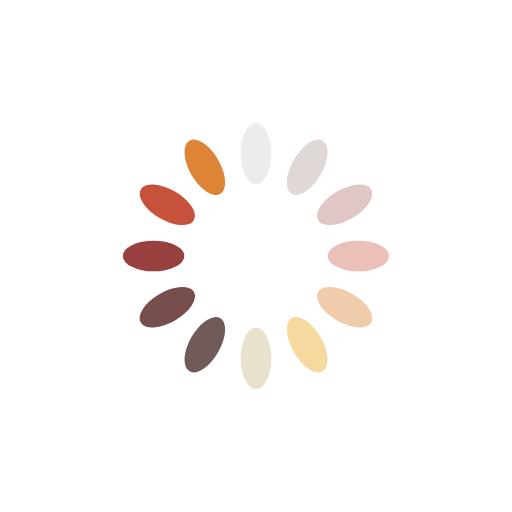
t = 0.00 s
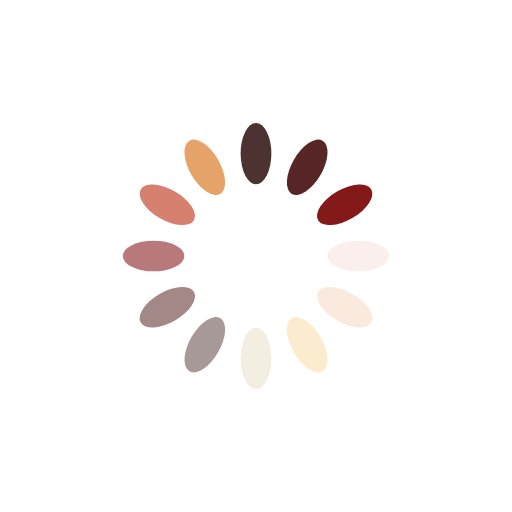
t = 0.25 s
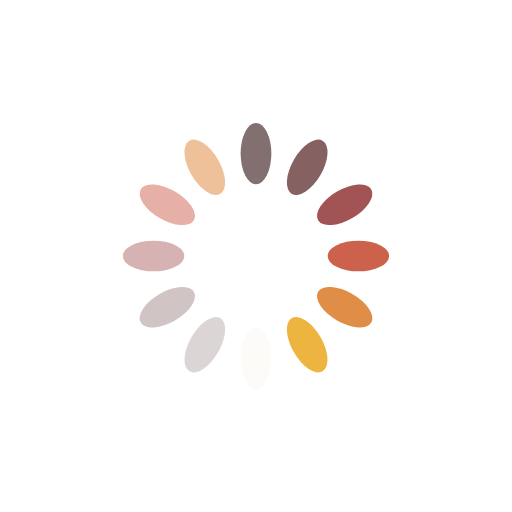
t = 0.50 s
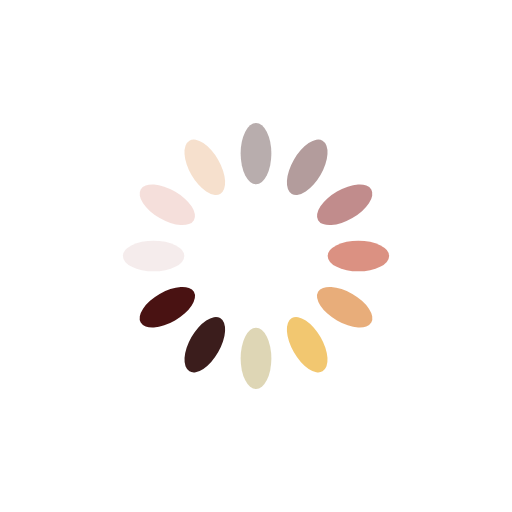
t = 0.75 s

The animated SVG that drew these frames (rendered in a browser with its animation timeline set to each time). Animation: 12 SMIL elements (animate=12); one cycle of 1.00 s, repeats indefinitely.

<?xml version="1.0" encoding="utf-8"?>
<svg xmlns="http://www.w3.org/2000/svg" xmlns:xlink="http://www.w3.org/1999/xlink" style="margin: auto; background: none; display: block; shape-rendering: auto;" width="104px" height="104px" viewBox="0 0 100 100" preserveAspectRatio="xMidYMid">
<g transform="rotate(0 50 50)">
  <rect x="47" y="24" rx="3" ry="6" width="6" height="12" fill="#290908">
    <animate attributeName="opacity" values="1;0" keyTimes="0;1" dur="1s" begin="-0.9166666666666666s" repeatCount="indefinite"></animate>
  </rect>
</g><g transform="rotate(30 50 50)">
  <rect x="47" y="24" rx="3" ry="6" width="6" height="12" fill="#491212">
    <animate attributeName="opacity" values="1;0" keyTimes="0;1" dur="1s" begin="-0.8333333333333334s" repeatCount="indefinite"></animate>
  </rect>
</g><g transform="rotate(60 50 50)">
  <rect x="47" y="24" rx="3" ry="6" width="6" height="12" fill="#831a19">
    <animate attributeName="opacity" values="1;0" keyTimes="0;1" dur="1s" begin="-0.75s" repeatCount="indefinite"></animate>
  </rect>
</g><g transform="rotate(90 50 50)">
  <rect x="47" y="24" rx="3" ry="6" width="6" height="12" fill="#c24229">
    <animate attributeName="opacity" values="1;0" keyTimes="0;1" dur="1s" begin="-0.6666666666666666s" repeatCount="indefinite"></animate>
  </rect>
</g><g transform="rotate(120 50 50)">
  <rect x="47" y="24" rx="3" ry="6" width="6" height="12" fill="#dd8437">
    <animate attributeName="opacity" values="1;0" keyTimes="0;1" dur="1s" begin="-0.5833333333333334s" repeatCount="indefinite"></animate>
  </rect>
</g><g transform="rotate(150 50 50)">
  <rect x="47" y="24" rx="3" ry="6" width="6" height="12" fill="#eeb440">
    <animate attributeName="opacity" values="1;0" keyTimes="0;1" dur="1s" begin="-0.5s" repeatCount="indefinite"></animate>
  </rect>
</g><g transform="rotate(180 50 50)">
  <rect x="47" y="24" rx="3" ry="6" width="6" height="12" fill="#d8cea7">
    <animate attributeName="opacity" values="1;0" keyTimes="0;1" dur="1s" begin="-0.4166666666666667s" repeatCount="indefinite"></animate>
  </rect>
</g><g transform="rotate(210 50 50)">
  <rect x="47" y="24" rx="3" ry="6" width="6" height="12" fill="#290908">
    <animate attributeName="opacity" values="1;0" keyTimes="0;1" dur="1s" begin="-0.3333333333333333s" repeatCount="indefinite"></animate>
  </rect>
</g><g transform="rotate(240 50 50)">
  <rect x="47" y="24" rx="3" ry="6" width="6" height="12" fill="#491212">
    <animate attributeName="opacity" values="1;0" keyTimes="0;1" dur="1s" begin="-0.25s" repeatCount="indefinite"></animate>
  </rect>
</g><g transform="rotate(270 50 50)">
  <rect x="47" y="24" rx="3" ry="6" width="6" height="12" fill="#831a19">
    <animate attributeName="opacity" values="1;0" keyTimes="0;1" dur="1s" begin="-0.16666666666666666s" repeatCount="indefinite"></animate>
  </rect>
</g><g transform="rotate(300 50 50)">
  <rect x="47" y="24" rx="3" ry="6" width="6" height="12" fill="#c24229">
    <animate attributeName="opacity" values="1;0" keyTimes="0;1" dur="1s" begin="-0.08333333333333333s" repeatCount="indefinite"></animate>
  </rect>
</g><g transform="rotate(330 50 50)">
  <rect x="47" y="24" rx="3" ry="6" width="6" height="12" fill="#dd8437">
    <animate attributeName="opacity" values="1;0" keyTimes="0;1" dur="1s" begin="0s" repeatCount="indefinite"></animate>
  </rect>
</g>
<!-- [ldio] generated by https://loading.io/ --></svg>